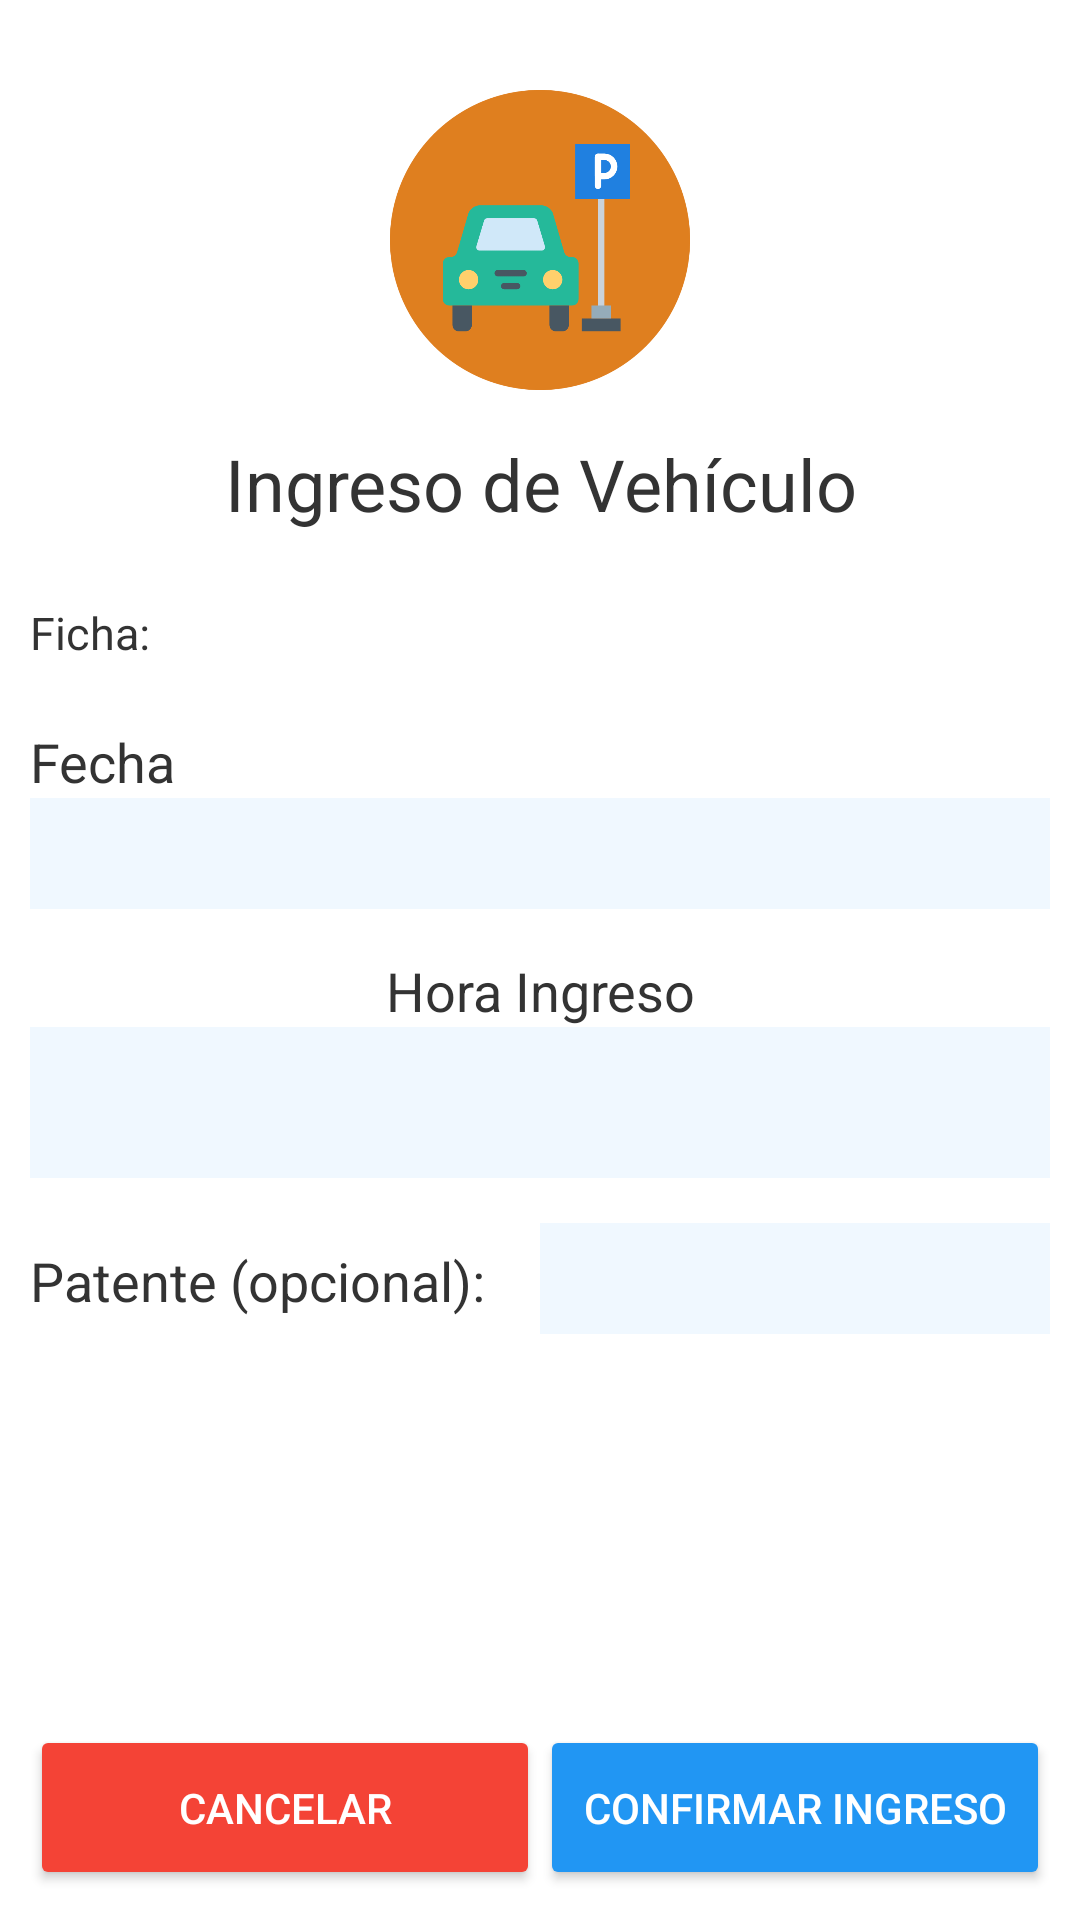

Produce the Android XML layout that renders to this screen, including the resource entries it uses.
<!-- AndroidManifest.xml: application theme AppTheme -->
<!-- res/layout/activity_ingreso.xml -->
<?xml version="1.0" encoding="utf-8"?>
<RelativeLayout xmlns:android="http://schemas.android.com/apk/res/android"
    xmlns:tools="http://schemas.android.com/tools"
    android:id="@+id/activity_login"
    android:layout_width="match_parent"
    android:layout_height="match_parent"
    android:padding="10dp"
    android:background="#fff"
    android:orientation="vertical"
    tools:context="cl.telios.parkea.Ingreso">
    <LinearLayout
        android:layout_width="match_parent"
        android:orientation="vertical"
        android:layout_height="wrap_content">

        <ImageView
            android:layout_width="match_parent"
            android:layout_height="100dp"
            android:layout_marginTop="20dp"
            android:id="@+id/Login_logo"
            android:src="@drawable/appicon" />

        <TextView
            android:layout_width="match_parent"
            android:textAlignment="center"
            android:text="Ingreso de Vehículo"
            android:textSize="24dp"
            android:layout_below="@+id/Login_logo"
            android:layout_marginTop="15dp"
            android:textColor="#333"
            android:id="@+id/Login_titulo"
            android:layout_height="wrap_content" />

        <LinearLayout
            android:layout_width="wrap_content"
            android:id="@+id/datos_ficha"
            android:layout_marginTop="15dp"
            android:orientation="horizontal"
            android:layout_height="wrap_content">
            <TextView
                android:layout_width="match_parent"
                android:textColor="#333"
                android:textSize="15dp"
                android:text="Ficha: "
                android:layout_height="wrap_content" />
            <TextView
                android:layout_width="match_parent"
                android:id="@+id/ficha"
                android:textSize="18dp"
                android:textColor="#333"
                android:padding="5dp"
                android:layout_height="wrap_content" />
        </LinearLayout>

        <LinearLayout
            android:layout_width="match_parent"
            android:id="@+id/datos_fecha"
            android:layout_marginTop="15dp"
            android:orientation="vertical"
            android:layout_height="wrap_content">
            <TextView
                android:layout_width="match_parent"
                android:textColor="#333"
                android:textSize="18dp"
                android:text="Fecha"
                android:layout_height="wrap_content" />
            <TextView
                android:layout_width="match_parent"
                android:id="@+id/fecha"
                android:textSize="20dp"
                android:textColor="#333"
                android:padding="5dp"
                android:background="#F0F8FF"
                android:layout_height="wrap_content" />
        </LinearLayout>
        <LinearLayout
            android:layout_width="match_parent"
            android:id="@+id/datos_hora"
            android:layout_marginTop="15dp"
            android:orientation="vertical"
            android:layout_height="wrap_content">
            <TextView
                android:layout_width="match_parent"
                android:textColor="#333"
                android:textSize="18dp"
                android:text="Hora Ingreso"
                android:layout_height="wrap_content"
                android:textAlignment="center" />
            <TextView
                android:layout_width="match_parent"
                android:id="@+id/hora"
                android:textSize="30dp"
                android:textColor="#333"
                android:padding="5dp"
                android:background="#F0F8FF"
                android:layout_height="wrap_content"
                android:textAlignment="center" />
        </LinearLayout>

        <LinearLayout
            android:layout_width="match_parent"
            android:id="@+id/datos_patente"
            android:layout_marginTop="15dp"
            android:orientation="horizontal"
            android:layout_height="wrap_content">
            <TextView
                android:layout_width="match_parent"
                android:layout_weight="1"
                android:textColor="#333"
                android:textSize="18dp"
                android:text="Patente (opcional):"
                android:layout_height="wrap_content" />
            <EditText
                android:layout_width="match_parent"
                android:inputType="text"
                android:maxLength="10"
                android:maxLines="1"
                android:layout_weight="1"
                android:id="@+id/patente"
                android:textSize="20dp"
                android:textColor="#333"
                android:padding="5dp"
                android:background="#F0F8FF"
                android:layout_height="wrap_content" />
        </LinearLayout>

    </LinearLayout>

    <LinearLayout
        android:layout_width="match_parent"
        android:layout_height="wrap_content"
        android:orientation="horizontal"
        android:layout_alignParentBottom="true"
        android:layout_alignParentLeft="true"
        android:layout_alignParentStart="true">

        <Button
            android:layout_width="match_parent"
            android:layout_height="55dp"
            android:layout_weight="1"
            android:text="CANCELAR"
            android:id="@+id/cancelar"
            android:theme="@style/red_btn"
            android:textColor="#FFF" />

        <Button
            android:layout_width="match_parent"
            android:layout_height="55dp"
            android:layout_weight="1"
            android:text="CONFIRMAR INGRESO"
            android:id="@+id/confirmar"
            android:theme="@style/blue_btn"
            android:textColor="#FFF" />

    </LinearLayout>








</RelativeLayout>
<!-- resources referenced by this layout -->
<resources>
  <!-- drawable appicon: png bitmap (drawable, 29913 bytes) -->
  <style name="blue_btn" parent="Theme.AppCompat.Light">
          <item name="colorControlHighlight">#1565c0</item>
          <item name="colorButtonNormal">#2196f3</item>
      </style>
  <style name="red_btn" parent="Theme.AppCompat.Light">
          <item name="colorControlHighlight">#d32f2f</item>
          <item name="colorButtonNormal">#f44336</item>
      </style>
  <style name="AppTheme" parent="Theme.AppCompat.Light.DarkActionBar">
          
          <item name="colorPrimary">@color/colorPrimary</item>
          <item name="colorPrimaryDark">@color/colorPrimaryDark</item>
          <item name="colorAccent">@color/colorAccent</item>
      </style>
  <color name="colorPrimary">#009688</color>
  <color name="colorPrimaryDark">#00796B</color>
  <color name="colorAccent">#FFC107</color>
</resources>
